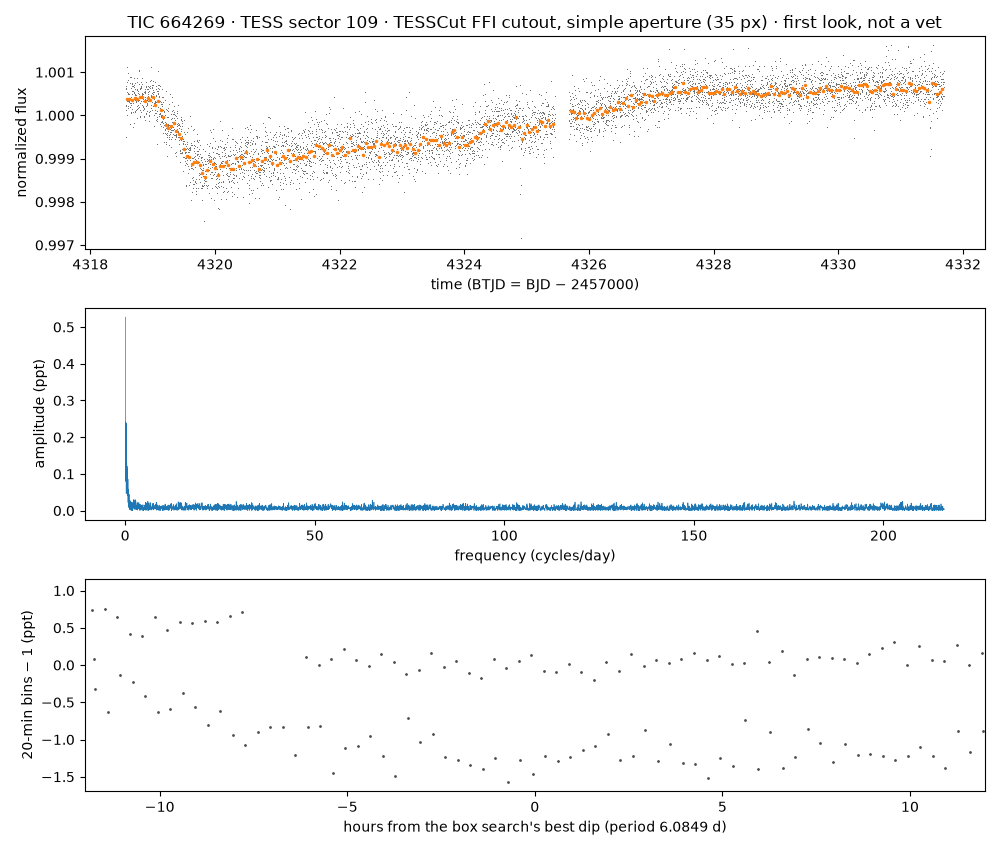

The data file committed next to this chart (first rows):
time_btjd, flux_normalized, flux_e_per_s (aperture sum minus border-…
4319, 0.9995, 101181
4319, 1, 101253
4319, 1.001, 101298
4319, 1.001, 101292
4319, 1.001, 101294
4319, 1, 101255
4319, 1, 101244
4319, 1, 101232
4319, 1, 101265
4319, 1.001, 101343
4319, 1.001, 101286
4319, 1, 101265
4319, 1.001, 101310
4319, 1, 101271
4319, 1, 101247
4319, 1, 101263
4319, 1.001, 101313
4319, 1, 101280
4319, 1.001, 101330
4319, 1, 101252
4319, 1, 101282
4319, 1, 101280
4319, 1, 101271
4319, 1, 101264
4319, 1, 101280
4319, 1, 101263
4319, 1, 101262
4319, 1, 101270
4319, 1, 101271
4319, 1, 101260
4319, 1, 101250
4319, 1.001, 101307
4319, 1.001, 101320
4319, 1, 101261
4319, 0.9998, 101210
4319, 1, 101238
4319, 1.001, 101320
4319, 1, 101254
4319, 1, 101274
4319, 1.001, 101294
4319, 1, 101260
4319, 1, 101237
4319, 1, 101244
4319, 1.001, 101287
4319, 1.001, 101308
4319, 1, 101268
4319, 1, 101280
4319, 1.001, 101304
4319, 1.001, 101300
4319, 0.9997, 101204
4319, 0.9997, 101202
4319, 1.001, 101300
4319, 1, 101239
4319, 1, 101259
4319, 1, 101266
4319, 1.001, 101288
4319, 0.9998, 101213
4319, 1.001, 101319
4319, 1, 101283
4319, 1.001, 101286
... 5,510 more rows
